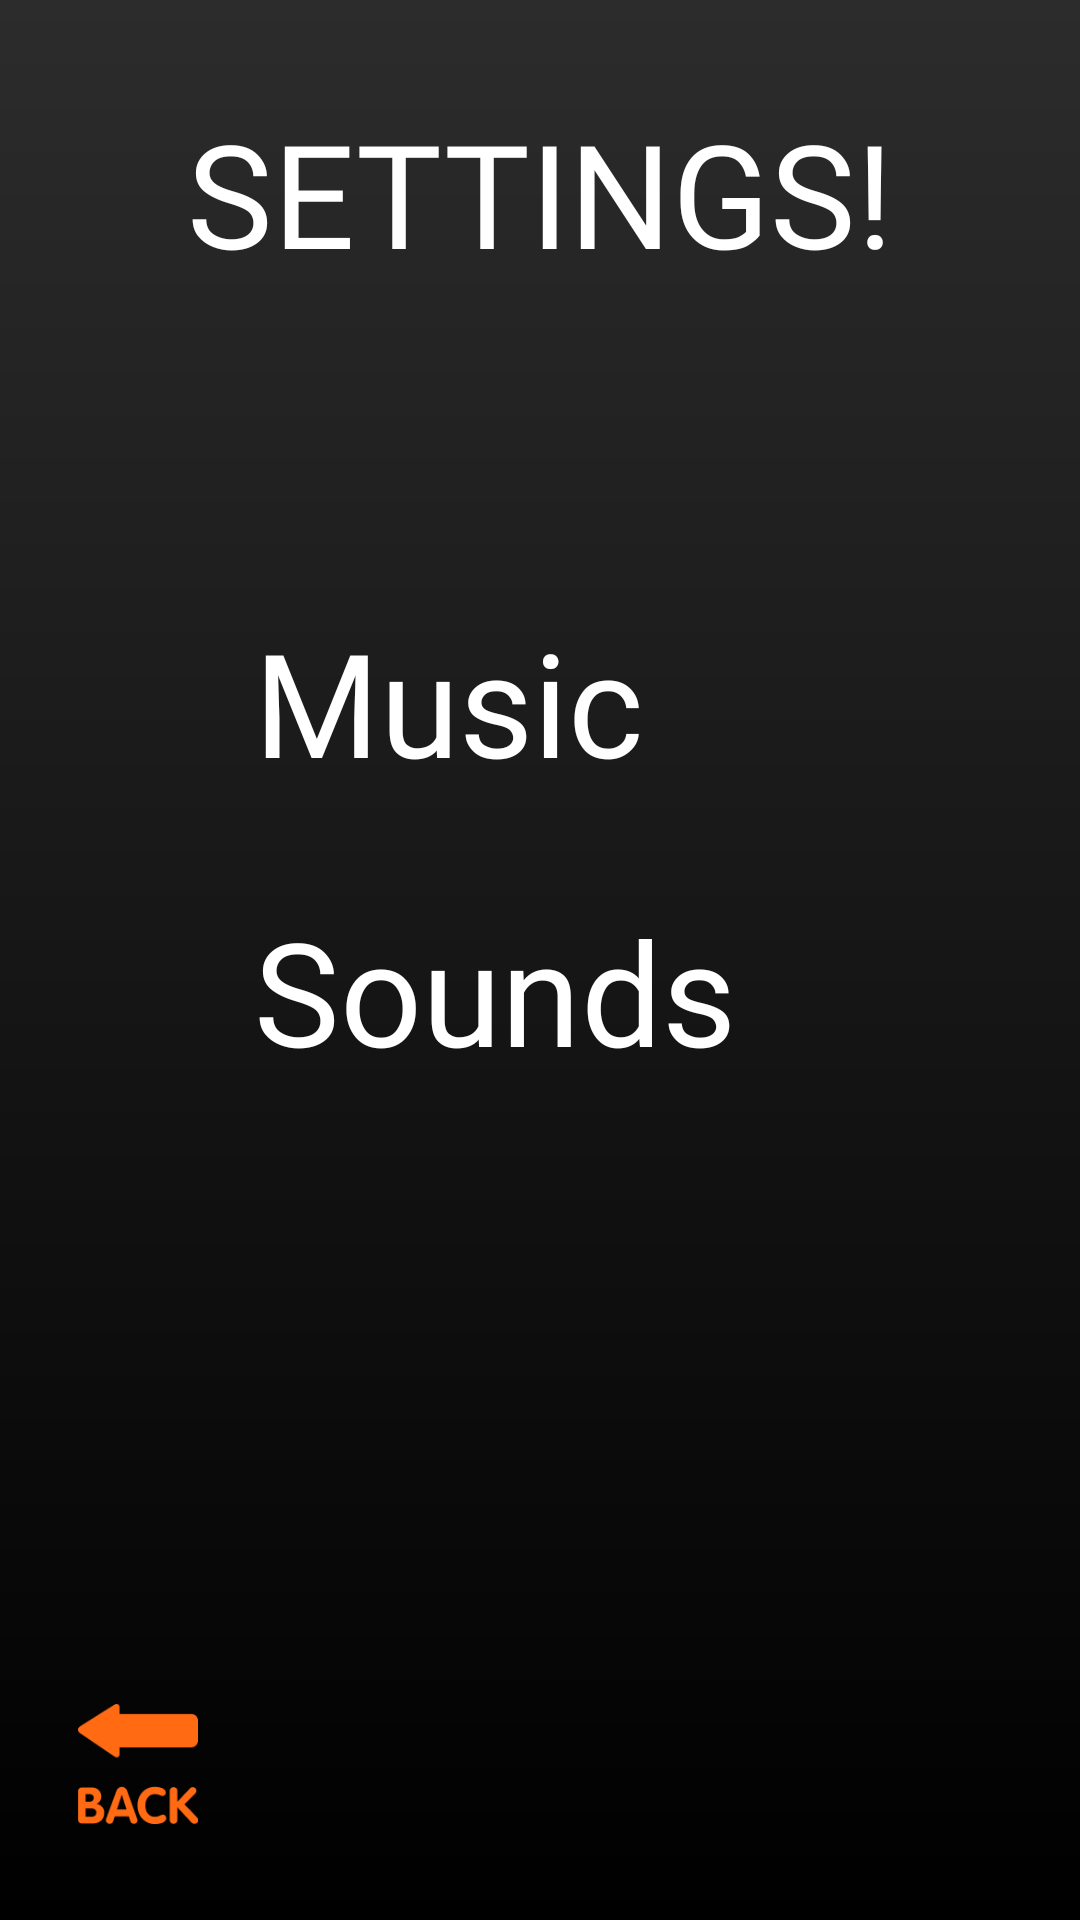

Android layout source for this screen:
<!-- AndroidManifest.xml: application theme Theme.Winasket -->
<!-- res/layout/fragment_settings.xml -->
<layout xmlns:tools="http://schemas.android.com/tools"
    xmlns:android="http://schemas.android.com/apk/res/android"
    xmlns:app="http://schemas.android.com/apk/res-auto">
    <androidx.constraintlayout.widget.ConstraintLayout
        android:layout_width="match_parent"
        android:background="@drawable/grad"
        android:layout_height="match_parent"
        tools:context=".SettingsFragment" >

        <TextView
            android:id="@+id/textView2"
            android:layout_width="wrap_content"
            android:layout_height="wrap_content"
            android:layout_marginTop="32dp"
            android:fontFamily="@font/font"
            android:text="SETTINGS!"
            android:textColor="#FFFFFF"
            android:textSize="48sp"
            app:layout_constraintEnd_toEndOf="parent"
            app:layout_constraintStart_toStartOf="parent"
            app:layout_constraintTop_toTopOf="parent" />

        <ImageView
            android:id="@+id/back"
            android:layout_width="60dp"
            android:layout_height="40dp"
            android:layout_marginStart="16dp"
            android:layout_marginBottom="32dp"
            android:src="@drawable/back"
            app:layout_constraintBottom_toBottomOf="parent"
            app:layout_constraintStart_toStartOf="parent" />

        <Switch
            android:id="@+id/music"
            android:layout_width="0dp"
            android:layout_height="wrap_content"
            android:fontFamily="@font/font"
            android:switchPadding="30dp"
            android:text="Music"
            android:textColor="#FFFFFF"
            android:textSize="48sp"
            android:thumb="@drawable/thimb1"
            android:track="@drawable/track"
            app:layout_constraintBottom_toBottomOf="parent"
            app:layout_constraintEnd_toEndOf="@+id/sounds"
            app:layout_constraintStart_toStartOf="@+id/sounds"
            app:layout_constraintTop_toBottomOf="@+id/textView2"
            app:layout_constraintVertical_bias="0.22000003" />

        <Switch
            android:id="@+id/sounds"
            android:layout_width="wrap_content"
            android:layout_height="wrap_content"
            android:layout_marginTop="32dp"
            android:fontFamily="@font/font"
            android:switchPadding="30dp"
            android:text="Sounds"
            android:textColor="#FFFFFF"
            android:textSize="48sp"
            android:thumb="@drawable/thimb1"
            android:track="@drawable/track"
            app:layout_constraintEnd_toEndOf="parent"
            app:layout_constraintStart_toStartOf="parent"
            app:layout_constraintTop_toBottomOf="@+id/music" />

    </androidx.constraintlayout.widget.ConstraintLayout>
</layout>
<!-- resources referenced by this layout -->
<resources>
  <!-- drawable back: png bitmap (drawable, 3271 bytes) -->
  <!-- drawable grad (drawable) -->
  <?xml version="1.0" encoding="utf-8"?>
  <shape xmlns:android="http://schemas.android.com/apk/res/android">
      <gradient android:angle="90" android:endColor="#2C2C2C" android:startColor="#000000"/>
  </shape>
  <!-- drawable track (drawable) -->
  <?xml version="1.0" encoding="utf-8"?>
  <shape android:shape="rectangle"
      android:visible="true"
      android:dither="true"
      android:useLevel="false"
  
      xmlns:android="http://schemas.android.com/apk/res/android">
      <solid android:color="#C4C4C4"/>
      <corners
          android:radius="20dp"/>
      <size
          android:width="50dp"
          android:height="26dp" />
      <stroke android:color="#C4C4C4"
          android:width="2dp"/>
  </shape>
  <style name="Theme.Winasket" parent="Base.Theme.Winasket" />
  <style name="Base.Theme.Winasket" parent="Theme.Material3.DayNight.NoActionBar">
          
          
      </style>
</resources>
